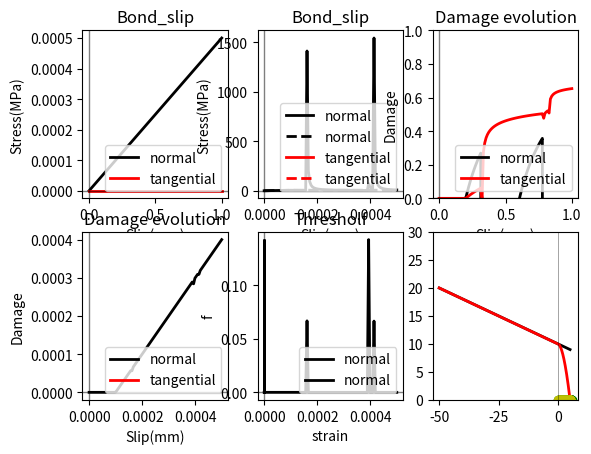

This chart was generated by the following Python code:
'''
Created on 14.11.2016

@author: abaktheer

two dimensional SLIDE (with reduced 4 nonlinear equations)
'''


import matplotlib.pyplot as plt
import numpy as np
from scipy.optimize import  root




def get_bond_slip_(eps_N_arr, eps_T_arr, sig_0, sig_t, E_T, E_N, m, S_N, S_T, c_N, c_T, K_T, gamma_T):

    # arrays to store the values
    sig_N_arr= np.zeros_like(eps_N_arr)
    sig_T_arr= np.zeros_like(eps_T_arr)
    sig_N_trial_arr = np.zeros_like(eps_N_arr)
    sig_T_trial_arr = np.zeros_like(eps_T_arr)
    
    eps_N_p_arr = np.zeros_like(eps_N_arr)
    eps_T_p_arr = np.zeros_like(eps_T_arr)
    
    omega_N_arr = np.zeros_like(eps_N_arr)
    omega_T_arr = np.zeros_like(eps_T_arr)
    
    z_T_arr = np.zeros_like(eps_T_arr)
    alpha_T_arr = np.zeros_like(eps_T_arr)
    
    f_arr = np.zeros_like(eps_T_arr)

    # state variables
    eps_N_p_i = 0.0
    omega_N_i = 0.0
    eps_T_p_i = 0.0
    omega_T_i = 0.0
    z_T_i = 0.0 
    alpha_T_i = 0.0
    
    delta_lamda = 0.0
    
    for i in range(1, len(eps_N_arr)):
        
        eps_N_i = eps_N_arr[i]
        eps_T_i = eps_T_arr[i]
        
        sig_N_i_eff_trial = E_N * (eps_N_i - eps_N_p_i)
        sig_T_i_eff_trial  = E_T* (eps_T_i - eps_T_p_i)
        
        
        f_trial = np.fabs(sig_T_i_eff_trial - gamma_T * alpha_T_i)  -\
         (sig_0  + K_T * z_T_i - m * sig_N_i_eff_trial) * (1.0 - np.heaviside((sig_N_i_eff_trial), 1) * ((sig_N_i_eff_trial)**2 / (sig_t)**2 ))
         
        if f_trial > 1e-8: 
            
            def f(vars):
                
                delta_lamda ,  sig_N_eff, sig_T_eff, omega_N, omega_T  = vars

                N = m  + np.heaviside((sig_N_eff), 1) * ((-m * sig_N_eff **2)/ (sig_t)**2    +\
                                                                       (sig_0  + K_T * (z_T_i + delta_lamda) - m * sig_N_eff) * (2 * sig_N_eff / (sig_t)**2 ) )
            
                f1 = sig_0 + K_T * (z_T_i + delta_lamda) - m * sig_N_eff
                
                ft =  1.0 - np.heaviside(sig_N_eff, 1) * (sig_N_eff**2 / (sig_t)**2)
                
                sign = np.sign(sig_T_i_eff_trial - gamma_T * alpha_T_i)
                
                Y_N = 0.5 * E_N * (eps_N_i - (eps_N_p_i + delta_lamda * N  /(1. - omega_N)))**2.0
                Y_T = 0.5 * E_T * (eps_T_i - (eps_T_p_i + delta_lamda * sign / (1.0 - omega_T)))**2.0
                
                f_lamda  = np.fabs(sig_T_eff - gamma_T * (alpha_T_i + delta_lamda ))  - f1 * ft
                
                f_N = sig_N_eff - sig_N_i_eff_trial +  delta_lamda * E_N * N  /(1. - omega_N)
                f_T = sig_T_eff - sig_T_i_eff_trial +  delta_lamda * E_T * np.sign(sig_T_i_eff_trial - gamma_T * alpha_T_i) /(1. - omega_T)
                f_omega_N = omega_N - omega_N_i  - delta_lamda * ((1. - omega_N)**c_N) * (Y_N / S_N + b * Y_T /S_T) * np.heaviside(eps_N_i, 1)
                f_omega_T = omega_T - omega_T_i  - delta_lamda * ((1. - omega_T)**c_T) * (Y_T / S_T + b * Y_N /S_N)
                
                return [f_lamda, f_N, f_T, f_omega_N, f_omega_T]
            
            x0 = np.array([0, 0, 0, 0, 0])
            
            sol   =  root(f, x0 = x0,  method='lm')
            delta_lamda,  sig_N_eff, sig_T_eff, omega_N, omega_T = sol.x
            

            eps_N_p_i +=  delta_lamda* (m  - np.heaviside((sig_N_eff), 1) * ((m * sig_N_eff **2)/ (sig_t)**2 - (sig_0  + K_T * (z_T_i + delta_lamda)  - m * sig_N_eff) * (2 * sig_N_eff / (sig_t)**2 ) )) /(1. - omega_N)
            eps_T_p_i += delta_lamda * np.sign(sig_T_i_eff_trial - gamma_T * alpha_T_i) / (1.0 - omega_T)
            
            z_T_i += delta_lamda
            alpha_T_i += delta_lamda * np.sign(sig_T_i_eff_trial - gamma_T * alpha_T_i)

            sig_N_i = (1.0 - omega_N) *   sig_N_eff
            
            sig_T_i = (1.0 - omega_T) * sig_T_eff
            
            omega_N_i = omega_N
            omega_T_i = omega_T
            
            f = np.fabs(sig_T_i /(1 - omega_T)  - gamma_T * alpha_T_i)  -\
            (sig_0  + K_T * z_T_i - m * sig_N_i /(1 - omega_N)) * (1.0 - np.heaviside(( sig_N_i /(1 - omega_N)), 1) * (( sig_N_i /(1 - omega_N))**2 / (sig_t)**2 ))   
            

        else: 
                
            sig_N_i = (1 - omega_N_i) * sig_N_i_eff_trial 
            
            sig_T_i = (1 - omega_T_i) * sig_T_i_eff_trial 
            

            f  = 0
            

        sig_N_trial_arr[i] = sig_N_i_eff_trial 
        sig_T_trial_arr[i] = sig_T_i_eff_trial
        
        
        sig_N_arr[i] = sig_N_i 
        sig_T_arr[i] = sig_T_i 

        
        eps_T_p_arr[i] = eps_T_p_i
        eps_N_p_arr[i] = eps_N_p_i

        omega_N_arr[i] = omega_N_i
        omega_T_arr[i] = omega_T_i
        
        f_arr[i] = f
        
        
    return  sig_N_trial_arr, sig_T_trial_arr, sig_N_arr, sig_T_arr, eps_T_p_arr, eps_N_p_arr, omega_N_arr, omega_T_arr, f_arr 


if __name__ == '__main__':
    
    inc = 100

    s_history = np.array([0, 0.0005])
    eps_N_arr = np.hstack([np.linspace(s_history[i], s_history[i + 1], inc)
                         for i in range(len(s_history) - 1)])
    
    t_N_arr= t_arr = np.linspace(0, 1, len(eps_N_arr))
    
    

    s_history = np.array([0, 0.000])
    eps_T_arr = np.hstack([np.linspace(s_history[i], s_history[i + 1], inc)
                         for i in range(len(s_history) - 1)])
    
    t_T_arr= t_arr = np.linspace(0, 1, len(eps_T_arr))


    
    sig_0=10.0
    E_N=50000.
    E_T=20000.
    sig_t = 5.0
    S_N = 0.00000001
    S_T = 0.0000005
    c_N = 1.2
    c_T = 2.2
    K_T = 0
    gamma_T = 0

    m=0.2
    b=0.2


    sig_N_trial_arr, sig_T_trial_arr, sig_N_arr, sig_T_arr, eps_T_p_arr, eps_N_p_arr, omega_N_arr, omega_T_arr, f_arr = get_bond_slip_(
        eps_N_arr, eps_T_arr, sig_0, sig_t, E_T, E_N, m, S_N, S_T, c_N, c_T, K_T, gamma_T)
    
    
    
    
    trial = np.hstack((sig_N_trial_arr, sig_T_trial_arr))

    print(trial)
    
    ax1 = plt.subplot(231)
    ax1.plot(t_N_arr, eps_N_arr, 'k', linewidth=2,
             label='normal')
    ax1.plot(t_T_arr, eps_T_arr, 'r', linewidth=2,
             label='tangential')

    
    ax1.axhline(y=0, color='k', linewidth=1, alpha=0.5)
    ax1.axvline(x=0, color='k', linewidth=1, alpha=0.5)
    plt.title('Bond_slip')
    plt.xlabel('Slip(mm)')
    plt.ylabel('Stress(MPa)')
    plt.legend(loc=4)
    
    
    

    ax1 = plt.subplot(232)
    ax1.plot(eps_N_arr, sig_N_arr, 'k', linewidth=2,
             label='normal')
    ax1.plot(eps_N_arr, sig_N_trial_arr, '--k', linewidth=2,
             label='normal')
    ax1.plot(eps_T_arr, sig_T_arr, 'r', linewidth=2,
             label='tangential')
    ax1.plot(eps_T_arr, sig_T_trial_arr, '--r', linewidth=2,
             label='tangential')

    
    ax1.axhline(y=0, color='k', linewidth=1, alpha=0.5)
    ax1.axvline(x=0, color='k', linewidth=1, alpha=0.5)
    plt.title('Bond_slip')
    plt.xlabel('Slip(mm)')
    plt.ylabel('Stress(MPa)')
    plt.legend(loc=4)
    
    ax2 = plt.subplot(233)

    ax2.plot(t_N_arr, omega_N_arr, 'k', linewidth=2,
             label='normal')
    ax2.plot(t_T_arr, omega_T_arr, 'r', linewidth=2,
             label='tangential')

    ax2.axhline(y=0, color='k', linewidth=1, alpha=0.5)
    ax2.axvline(x=0, color='k', linewidth=1, alpha=0.5)
    plt.title('Damage evolution')
    plt.ylim(0, 1)
    plt.xlabel('Slip(mm)')
    plt.ylabel('Damage')
    plt.legend(loc=4)
    
    
    

    ax2 = plt.subplot(234)

    ax2.plot(eps_N_arr, eps_N_p_arr, 'k', linewidth=2,
             label='normal')
    ax2.plot(eps_T_arr, eps_T_p_arr, 'r', linewidth=2,
             label='tangential')

    ax2.axhline(y=0, color='k', linewidth=1, alpha=0.5)
    ax2.axvline(x=0, color='k', linewidth=1, alpha=0.5)
    plt.title('Damage evolution')
    #plt.ylim(0, 1)
    plt.xlabel('Slip(mm)')
    plt.ylabel('Damage')
    plt.legend(loc=4)
    
    ax2 = plt.subplot(235)

    ax2.plot(eps_N_arr, f_arr, 'k', linewidth=2,
             label='normal')
    ax2.plot(eps_T_arr, f_arr, 'k', linewidth=2,
             label='normal')

    ax2.axhline(y=0, color='k', linewidth=1, alpha=0.5)
    ax2.axvline(x=0, color='k', linewidth=1, alpha=0.5)
    #plt.ylim(0, 0.1)
    plt.title('Thresholf')
    plt.xlabel('strain')
    plt.ylabel('f')
    plt.legend(loc=4)
    
    
    
    
    
    
    '''
    # plot the return mapping
    '''

    sig_N = np.linspace(-50 , 0.1* sig_0 / m, 1000) 
     
    f_old = (sig_0 - m * sig_N) 
     
    #f_t = (1.0 - np.heaviside((sig_N - sig_t1), 1) * ((sig_N - sig_t1)**2 / (sig_t2 - sig_t1)**2  ))
     
    f_t = (1.0 - np.heaviside((sig_N), 1) * ((sig_N)**2 / (sig_t)**2  ))
     
    f = (sig_0 - m * sig_N) * f_t 
     
 
      
    sig_N_arr = sig_N_arr/(1 -omega_N_arr)
    sig_T_arr = sig_T_arr/(1 -omega_T_arr)  
     
    plt.subplot(236) 
    plt.plot(sig_N , f_old, 'k', linewidth=2.0, alpha=1.0)
    plt.plot(sig_N , f, 'r', linewidth=2.0, alpha=1.0)
     
     
    plt.plot(sig_N_trial_arr[:], np.abs(sig_T_trial_arr)[:], 'go', alpha=1.0)
    plt.plot(sig_N_arr[:], np.abs(sig_T_arr)[:], 'yo', linewidth=2.0, alpha=1.0)

     
    for i in np.arange(0, inc):
         
        plt.arrow(sig_N_trial_arr[i], np.abs(sig_T_trial_arr)[i] ,
                sig_N_arr[i] -  sig_N_trial_arr[i], 
                np.abs(sig_T_arr)[i]- np.abs(sig_T_trial_arr)[i], 
                head_width=0.0005,head_length=0.001,color = 'r')
     
    plt.ylim([0,30])

     
    plt.axhline(y=0, color='k', linewidth=0.5, alpha=0.5)
    plt.axvline(x=0, color='k', linewidth=0.5, alpha=0.5)


    plt.show()

